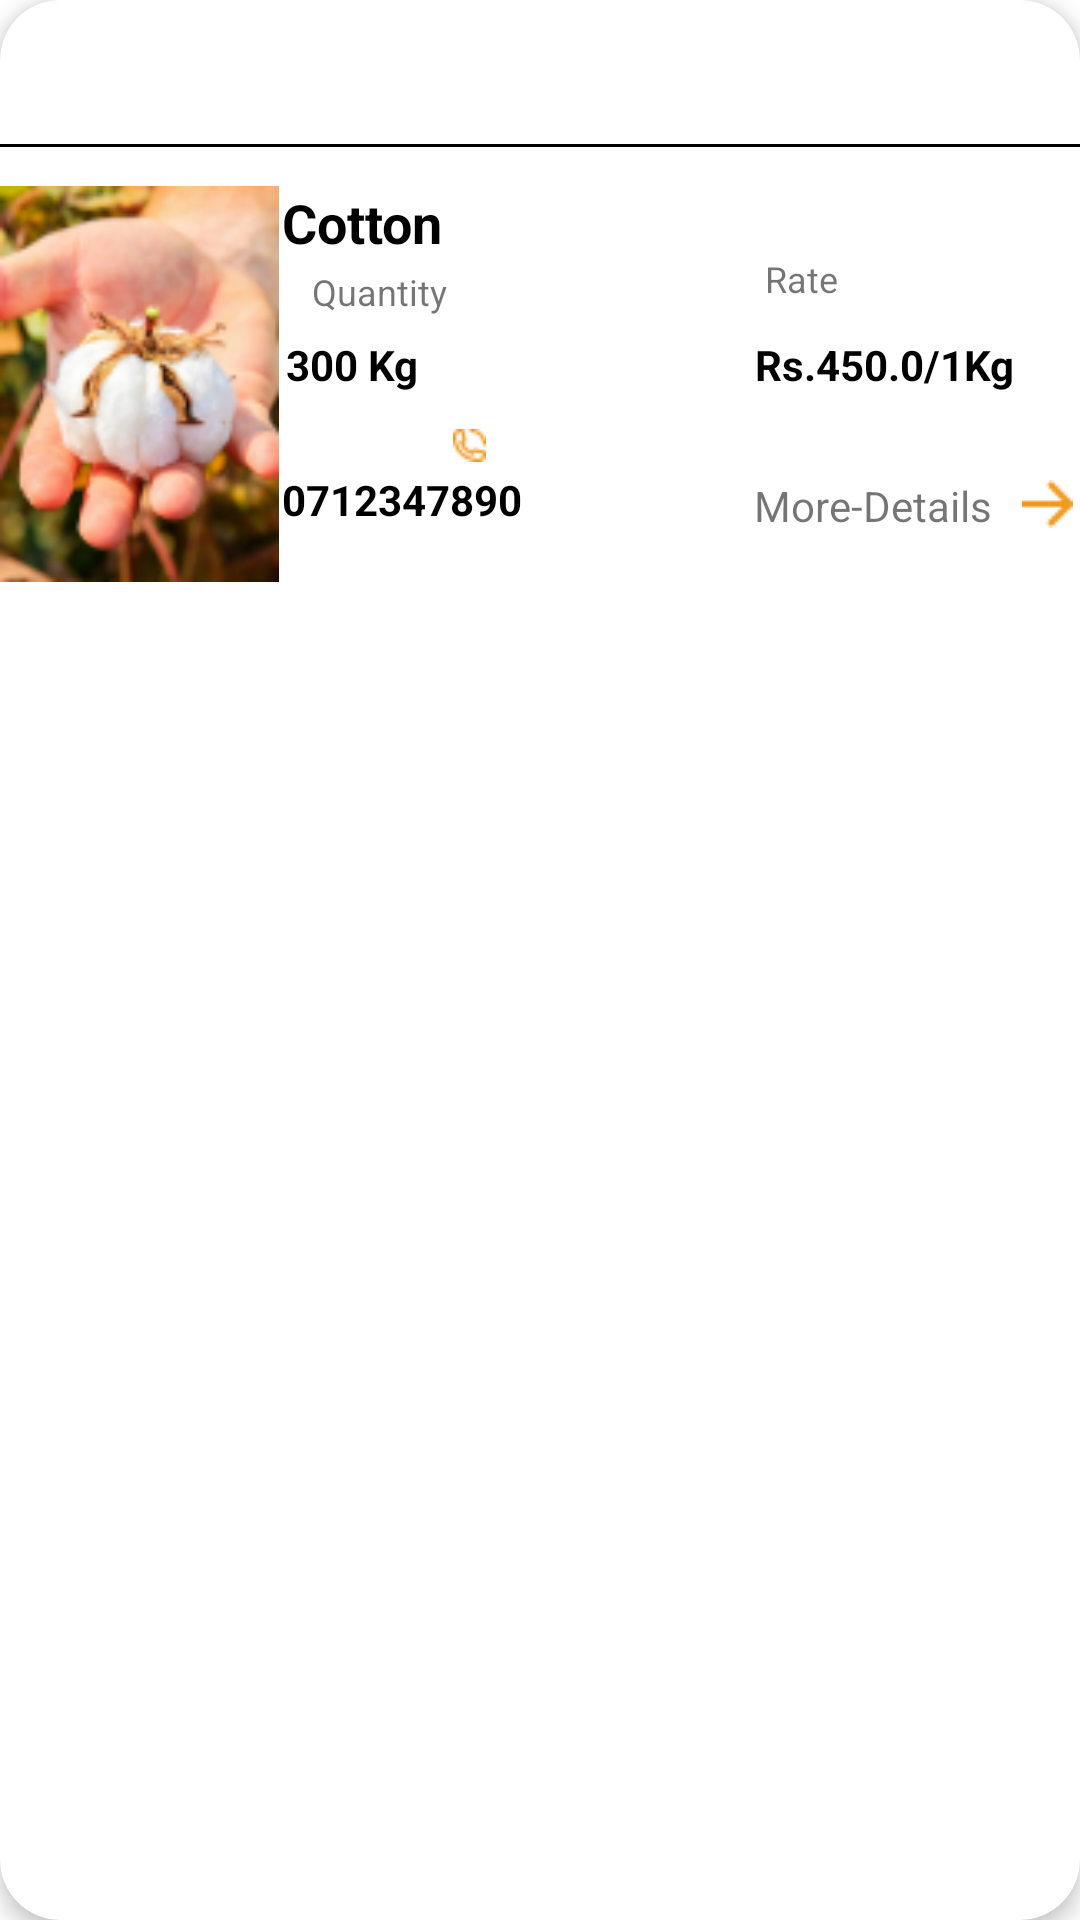

This screen was rendered from an Android layout file. Write that file and the resources it references.
<!-- AndroidManifest.xml: application theme Theme.KFireSquad -->
<!-- res/layout/buyer_product.xml -->
<?xml version="1.0" encoding="utf-8"?>
<androidx.cardview.widget.CardView xmlns:android="http://schemas.android.com/apk/res/android"
    xmlns:tools="http://schemas.android.com/tools"
    android:layout_width="match_parent"
    android:layout_height="194dp"
    xmlns:app="http://schemas.android.com/apk/res-auto"
    app:cardCornerRadius="20dp"
    android:layout_marginHorizontal="10dp"
    android:layout_marginVertical="16dp"
    app:cardElevation="4dp"
    >

    <androidx.constraintlayout.widget.ConstraintLayout

        android:layout_width="match_parent"
        android:layout_height="194dp"
        tools:ignore="ExtraText">

        <ImageView
            android:id="@+id/ivBuyerImage"
            android:layout_width="93dp"
            android:layout_height="132dp"
            android:scaleType="fitXY"
            app:layout_constraintBottom_toBottomOf="parent"
            app:layout_constraintStart_toStartOf="parent"
            app:layout_constraintTop_toTopOf="parent"

            app:layout_constraintVertical_bias="1.0"
            app:srcCompat="@drawable/cotton"
            android:contentDescription="TODO"
            tools:ignore="ContentDescription,HardcodedText" />

        <TextView
            android:id="@+id/tvBuyerProductName"
            android:layout_width="85dp"
            android:layout_height="23dp"
            android:text="@string/cotton"
            android:textColor="@color/black"
            android:textSize="18sp"
            android:textStyle="bold"
            app:layout_constraintBottom_toBottomOf="parent"
            app:layout_constraintEnd_toEndOf="parent"
            app:layout_constraintHorizontal_bias="0.342"
            app:layout_constraintStart_toStartOf="parent"
            app:layout_constraintTop_toTopOf="parent"
            app:layout_constraintVertical_bias="0.362" />

        <TextView
            android:id="@+id/tvBuyerQtyHeader"
            android:layout_width="wrap_content"
            android:layout_height="wrap_content"
            android:text="@string/quantity"
            android:textSize="12sp"
            app:layout_constraintBottom_toBottomOf="parent"
            app:layout_constraintEnd_toEndOf="parent"
            app:layout_constraintHorizontal_bias="0.049"
            app:layout_constraintStart_toEndOf="@+id/ivBuyerImage"
            app:layout_constraintTop_toTopOf="parent" />

        <TextView
            android:id="@+id/tvBuyerQtyValue"
            android:layout_width="wrap_content"
            android:layout_height="wrap_content"
            android:text="@string/_300_kg"
            android:textColor="@color/black"
            android:textSize="14sp"
            android:textStyle="bold"
            app:layout_constraintBottom_toBottomOf="parent"
            app:layout_constraintEnd_toEndOf="parent"
            app:layout_constraintHorizontal_bias="0.302"
            app:layout_constraintStart_toStartOf="parent"
            app:layout_constraintTop_toTopOf="parent"
            app:layout_constraintVertical_bias="0.64" />

        <TextView
            android:id="@+id/tvBuyerContactHeader"
            android:layout_width="wrap_content"
            android:layout_height="wrap_content"
            android:text="@string/location"
            android:textSize="12sp"
            app:layout_constraintBottom_toBottomOf="parent"
            app:layout_constraintEnd_toEndOf="parent"
            app:layout_constraintHorizontal_bias="0.3"
            app:layout_constraintStart_toStartOf="parent"
            app:layout_constraintTop_toTopOf="parent"
            app:layout_constraintVertical_bias="0.78" />

        <TextView
            android:id="@+id/tvBuyerContactValue"
            android:layout_width="wrap_content"
            android:layout_height="wrap_content"
            android:text="@string/_0712347890"
            android:textColor="@color/black"
            android:textSize="14sp"
            android:textStyle="bold"
            app:layout_constraintBottom_toBottomOf="parent"
            app:layout_constraintEnd_toEndOf="parent"
            app:layout_constraintHorizontal_bias="0.336"
            app:layout_constraintStart_toStartOf="parent"
            app:layout_constraintTop_toTopOf="parent"
            app:layout_constraintVertical_bias="0.897" />

        <ImageView
            android:id="@+id/imageView"
            android:layout_width="wrap_content"
            android:layout_height="wrap_content"
            app:layout_constraintBottom_toBottomOf="parent"
            app:layout_constraintEnd_toEndOf="parent"
            app:layout_constraintHorizontal_bias="0.433"
            app:layout_constraintStart_toStartOf="parent"
            app:layout_constraintTop_toTopOf="parent"
            app:layout_constraintVertical_bias="0.781"
            app:srcCompat="@drawable/vector"
            tools:ignore="ContentDescription,ImageContrastCheck,MissingConstraints" />

        <TextView
            android:id="@+id/tvBuyerRateHeader"
            android:layout_width="wrap_content"
            android:layout_height="wrap_content"
            android:text="@string/rate"
            android:textSize="12sp"
            app:layout_constraintBottom_toBottomOf="parent"
            app:layout_constraintEnd_toEndOf="parent"
            app:layout_constraintHorizontal_bias="0.76"
            app:layout_constraintStart_toStartOf="parent"
            app:layout_constraintTop_toTopOf="parent"
            app:layout_constraintVertical_bias="0.477" />

        <TextView
            android:id="@+id/tvBuyerRateValue"
            android:layout_width="wrap_content"
            android:layout_height="wrap_content"
            android:text="@string/rs_450_0_1kg"
            android:textColor="@color/black"
            android:textSize="14sp"
            android:textStyle="bold"
            app:layout_constraintBottom_toBottomOf="parent"
            app:layout_constraintEnd_toEndOf="parent"
            app:layout_constraintHorizontal_bias="0.921"
            app:layout_constraintStart_toStartOf="parent"
            app:layout_constraintTop_toTopOf="parent"
            app:layout_constraintVertical_bias="0.64" />

        <TextView
            android:id="@+id/tvMoreDetails"
            android:layout_width="wrap_content"
            android:layout_height="wrap_content"
            android:text="@string/more_details"
            app:layout_constraintBottom_toBottomOf="parent"
            app:layout_constraintEnd_toEndOf="parent"
            app:layout_constraintHorizontal_bias="0.895"
            app:layout_constraintStart_toStartOf="parent"
            app:layout_constraintTop_toTopOf="parent"
            app:layout_constraintVertical_bias="0.908"
            tools:ignore="MissingConstraints" />

        <ImageView
            android:id="@+id/imageView2"
            android:layout_width="wrap_content"
            android:layout_height="wrap_content"
            android:contentDescription="@string/todo"
            app:layout_constraintBottom_toBottomOf="parent"
            app:layout_constraintEnd_toEndOf="parent"
            app:layout_constraintHorizontal_bias="0.993"
            app:layout_constraintStart_toStartOf="parent"
            app:layout_constraintTop_toTopOf="parent"
            app:layout_constraintVertical_bias="0.898"
            app:srcCompat="@drawable/arrow"
            tools:ignore="MissingConstraints" />

        <View
            android:layout_width="match_parent"
            android:layout_height="1dp"
            android:background="@color/black"
            app:layout_constraintBottom_toBottomOf="parent"
            app:layout_constraintEnd_toEndOf="parent"

            app:layout_constraintHorizontal_bias="0.0"
            app:layout_constraintStart_toStartOf="parent"
            app:layout_constraintTop_toTopOf="parent"
            app:layout_constraintVertical_bias="0.248" />
        />

    </androidx.constraintlayout.widget.ConstraintLayout>

</androidx.cardview.widget.CardView>
<!-- resources referenced by this layout -->
<resources>
  <color name="black">#FF000000</color>
  <!-- drawable arrow: png bitmap (drawable, 253 bytes) -->
  <!-- drawable cotton: png bitmap (drawable, 22795 bytes) -->
  <!-- drawable vector: png bitmap (drawable, 405 bytes) -->
  <string name="_0712347890">0712347890</string>
  <string name="_300_kg">300 Kg</string>
  <string name="cotton">Cotton</string>
  <string name="location" />
  <string name="more_details">More-Details</string>
  <string name="quantity">Quantity</string>
  <string name="rate">Rate</string>
  <string name="rs_450_0_1kg">Rs.450.0/1Kg</string>
  <string name="todo">TODO</string>
  <style name="Theme.KFireSquad" parent="Theme.MaterialComponents.DayNight.NoActionBar">
          
          <item name="colorPrimary">@color/green</item>
          <item name="colorPrimaryVariant">@color/green</item>
          <item name="colorOnPrimary">@color/white</item>
          
          <item name="colorSecondary">@color/teal_200</item>
          <item name="colorSecondaryVariant">@color/teal_700</item>
          <item name="colorOnSecondary">@color/black</item>
          
          <item name="android:statusBarColor">@color/white</item>
          
      </style>
  <color name="green">#31A05F</color>
  <color name="white">#FFFFFFFF</color>
  <color name="teal_200">#FF03DAC5</color>
  <color name="teal_700">#FF018786</color>
</resources>
